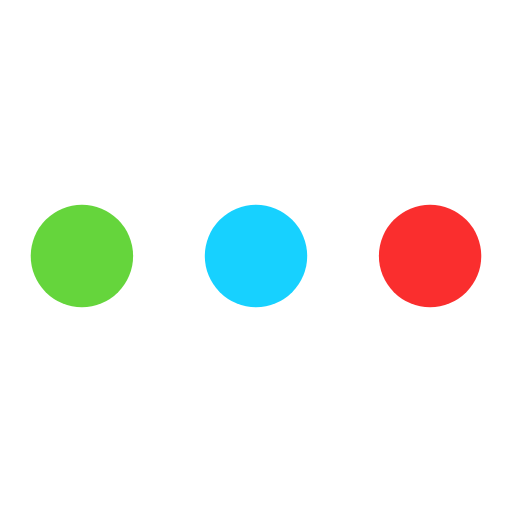
t = 0.00 s
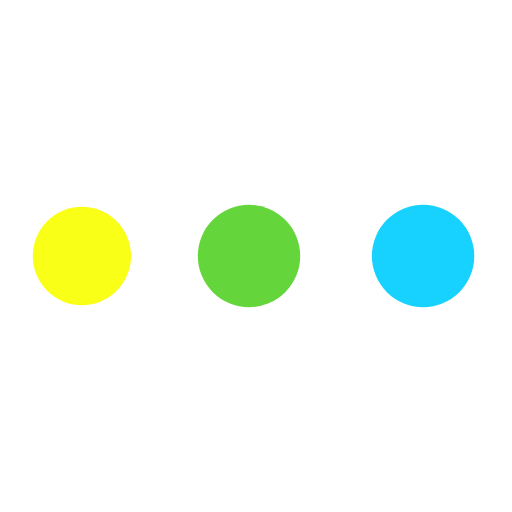
t = 0.57 s
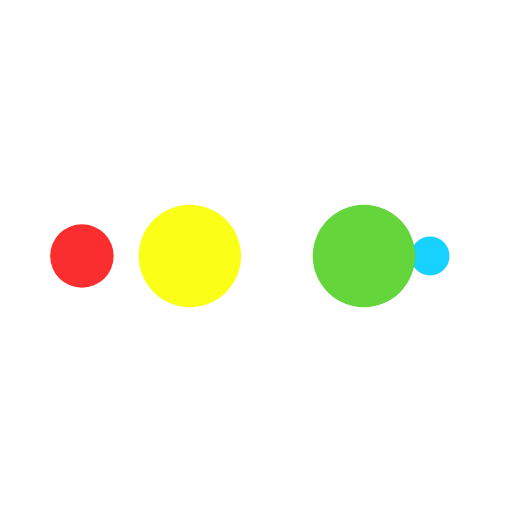
t = 0.95 s
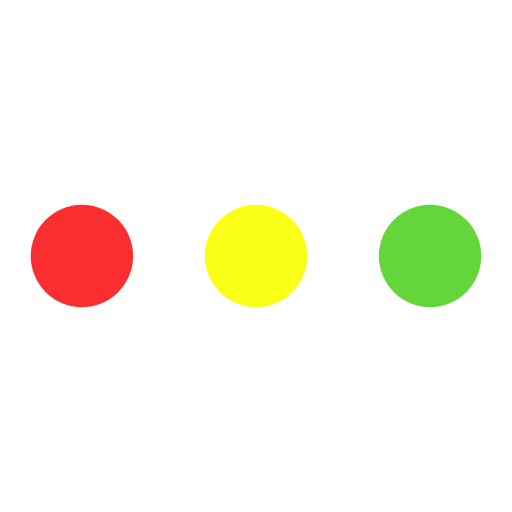
t = 1.52 s
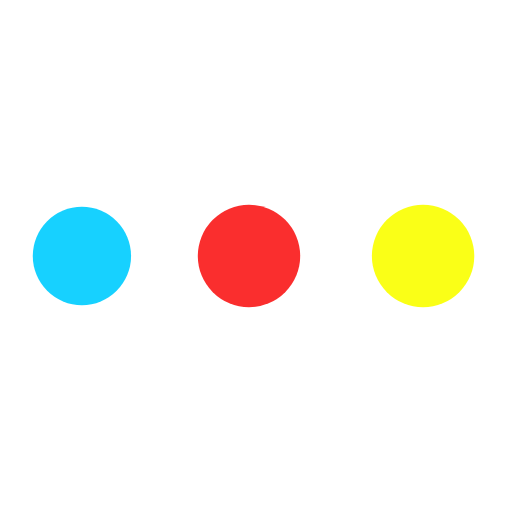
t = 2.08 s
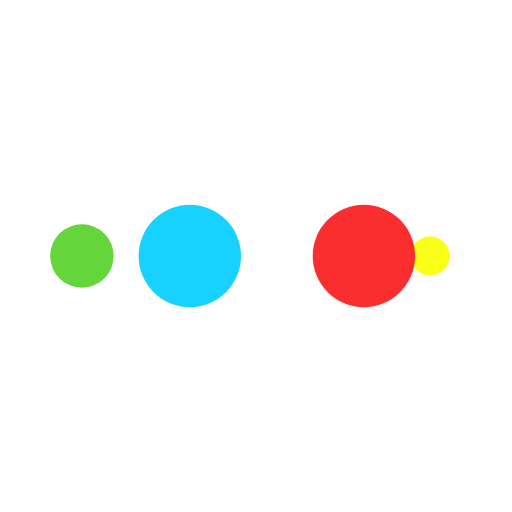
t = 2.46 s

The animated SVG that drew these frames (rendered in a browser with its animation timeline set to each time). Animation: 10 SMIL elements (animate=10); one cycle of 3.03 s, repeats indefinitely.

<svg xmlns="http://www.w3.org/2000/svg" viewBox="0 0 100 100" preserveAspectRatio="xMidYMid" width="198" height="198" style="shape-rendering: auto; display: block; background: rgb(255, 255, 255);" xmlns:xlink="http://www.w3.org/1999/xlink"><g><circle fill="#fa2e2e" r="10" cy="50" cx="84">
    <animate begin="0s" keySplines="0 0.5 0.5 1" values="10;0" keyTimes="0;1" calcMode="spline" dur="0.7575757575757576s" repeatCount="indefinite" attributeName="r"></animate>
    <animate begin="0s" values="#fa2e2e;#17d1ff;#65d53c;#faff17;#fa2e2e" keyTimes="0;0.25;0.5;0.75;1" calcMode="discrete" dur="3.0303030303030303s" repeatCount="indefinite" attributeName="fill"></animate>
</circle><circle fill="#fa2e2e" r="10" cy="50" cx="16">
  <animate begin="0s" keySplines="0 0.5 0.5 1;0 0.5 0.5 1;0 0.5 0.5 1;0 0.5 0.5 1" values="0;0;10;10;10" keyTimes="0;0.25;0.5;0.75;1" calcMode="spline" dur="3.0303030303030303s" repeatCount="indefinite" attributeName="r"></animate>
  <animate begin="0s" keySplines="0 0.5 0.5 1;0 0.5 0.5 1;0 0.5 0.5 1;0 0.5 0.5 1" values="16;16;16;50;84" keyTimes="0;0.25;0.5;0.75;1" calcMode="spline" dur="3.0303030303030303s" repeatCount="indefinite" attributeName="cx"></animate>
</circle><circle fill="#faff17" r="10" cy="50" cx="50">
  <animate begin="-0.7575757575757576s" keySplines="0 0.5 0.5 1;0 0.5 0.5 1;0 0.5 0.5 1;0 0.5 0.5 1" values="0;0;10;10;10" keyTimes="0;0.25;0.5;0.75;1" calcMode="spline" dur="3.0303030303030303s" repeatCount="indefinite" attributeName="r"></animate>
  <animate begin="-0.7575757575757576s" keySplines="0 0.5 0.5 1;0 0.5 0.5 1;0 0.5 0.5 1;0 0.5 0.5 1" values="16;16;16;50;84" keyTimes="0;0.25;0.5;0.75;1" calcMode="spline" dur="3.0303030303030303s" repeatCount="indefinite" attributeName="cx"></animate>
</circle><circle fill="#65d53c" r="10" cy="50" cx="84">
  <animate begin="-1.5151515151515151s" keySplines="0 0.5 0.5 1;0 0.5 0.5 1;0 0.5 0.5 1;0 0.5 0.5 1" values="0;0;10;10;10" keyTimes="0;0.25;0.5;0.75;1" calcMode="spline" dur="3.0303030303030303s" repeatCount="indefinite" attributeName="r"></animate>
  <animate begin="-1.5151515151515151s" keySplines="0 0.5 0.5 1;0 0.5 0.5 1;0 0.5 0.5 1;0 0.5 0.5 1" values="16;16;16;50;84" keyTimes="0;0.25;0.5;0.75;1" calcMode="spline" dur="3.0303030303030303s" repeatCount="indefinite" attributeName="cx"></animate>
</circle><circle fill="#17d1ff" r="10" cy="50" cx="16">
  <animate begin="-2.2727272727272725s" keySplines="0 0.5 0.5 1;0 0.5 0.5 1;0 0.5 0.5 1;0 0.5 0.5 1" values="0;0;10;10;10" keyTimes="0;0.25;0.5;0.75;1" calcMode="spline" dur="3.0303030303030303s" repeatCount="indefinite" attributeName="r"></animate>
  <animate begin="-2.2727272727272725s" keySplines="0 0.5 0.5 1;0 0.5 0.5 1;0 0.5 0.5 1;0 0.5 0.5 1" values="16;16;16;50;84" keyTimes="0;0.25;0.5;0.75;1" calcMode="spline" dur="3.0303030303030303s" repeatCount="indefinite" attributeName="cx"></animate>
</circle><g></g></g><!-- [ldio] generated by https://loading.io --></svg>
